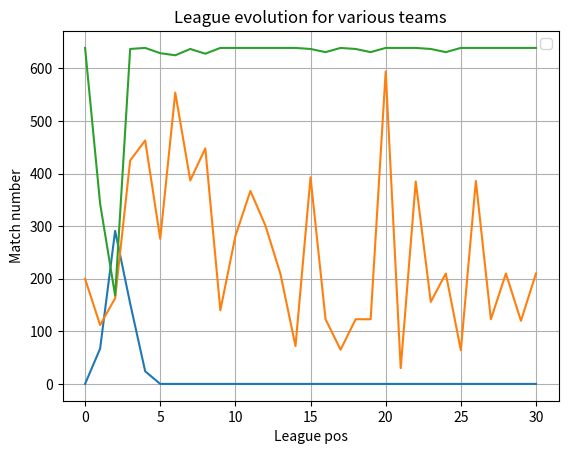

Generate this figure with matplotlib:
import random
import numpy as np
import copy
import datetime
from os import listdir, makedirs
from os.path import isfile, join, exists
# import matplotlib.pyplot as plt
# from mpl_toolkits.mplot3d import Axes3D  # noqa: F401 unused import
import matplotlib.pyplot as plt

N_ROUNDS = 30
ALPHA = 0.25
PLAYERS_PER_TEAM = 18
TEAMS_PER_LEAGUE = 8
N_LEAGUES = 16*5
N_TEAMS = N_LEAGUES * TEAMS_PER_LEAGUE
SK_START    = 50 * PLAYERS_PER_TEAM
SK_LOW      = int(SK_START / 1.2)
SK_HIGH     = int(SK_START * 1.2)
RESULT_WINS1 = 0
RESULT_WINS2 = 2
RESULT_TIE = 1
PERF_POINTS = [-8, -5, -3, 0, 2, 5, 8, 10]

def probOverResults(sk1, sk2):
    if sk1/sk2 > 1.1:
        probWins1   = 0.85
        probTie     = 0.05
    elif sk2/sk1 > 1.1:
        probWins1   = 1-0.85
        probTie     = 0.05
    else:
        probWins1   = 0.3
        probTie     = 1 - 2*probWins1
    probWins2 = 1 - probWins1 - probTie
    return np.array([probWins1, probTie, probWins2])

# result = 0 if sk1 wins, 1 if tie, 2 if sk2 wins
def updateSkills(sk1, sk2, result):
    if result == RESULT_TIE:
        return sk1, sk2

    ratingDiff = sk1 - sk2
    winnerWasBetter = (ratingDiff > 0 and result == RESULT_WINS1) or (ratingDiff < 0 and result == RESULT_WINS2)

    if ratingDiff == 0:
        perfPoints = 5
    elif winnerWasBetter:
        perfPoints = 4
    else:
        perfPoints = 6

    if result == RESULT_WINS1:
        return sk1 + perfPoints, sk2
    else:
        return sk1, sk2 + perfPoints
    assert False, "we should never reach here"

def playGameAndUpdateSkills(sk1, sk2):
    results = [RESULT_WINS1, RESULT_TIE, RESULT_WINS2]
    probResults = probOverResults(sk1, sk2)
    newSk1 = 0
    newSk2 = 0
    leaguePoints1 = 3 * probResults[RESULT_WINS1] + probResults[RESULT_TIE]
    leaguePoints2 = 3 * probResults[RESULT_WINS2] + probResults[RESULT_TIE]
    for r in results:
        (nSk1, nSk2) = updateSkills(sk1, sk2, r)
        newSk1 += probResults[r] * nSk1
        newSk2 += probResults[r] * nSk2
    return newSk1, newSk2, leaguePoints1, leaguePoints2


def shiftBack(t, nTeams):
    if (t < nTeams):
        return t
    else:
        return t-(nTeams-1)


def getTeamsInMatchFirstHalf(matchday, match, nTeams):
    team1 = 0
    if (match > 0):
        team1 = shiftBack(nTeams-match+matchday, nTeams)

    team2 = shiftBack(match+1+matchday, nTeams)
    if ( (matchday % 2) == 0):
        return team1, team2
    else:
        return team2, team1


def getTeamsInMatch(matchday, match, nTeams):
    assert matchday < 2 * (nTeams - 1), "This league does not have so many matchdays"
    if (matchday < (nTeams - 1)):
        (team1, team2) = getTeamsInMatchFirstHalf(matchday, match, nTeams)
    else:
        (team2, team1) = getTeamsInMatchFirstHalf(matchday - (nTeams - 1), match, nTeams);
    return team1, team2



print(probOverResults(2,1))
print(probOverResults(1,1))
print(probOverResults(1,2))
print(probOverResults(1,4))
print(probOverResults(4,1))
print(sum(probOverResults(4,1)))
print(playGameAndUpdateSkills(1,1))
print(playGameAndUpdateSkills(1.2,1))

# testing recursively getting better than the other guy
sk1 = 1.2
sk2 = 1
for t in range(10):
    newSk1, newSk2, leaguePoints1, leaguePoints2 = playGameAndUpdateSkills(sk1, sk2)
    print(newSk1, newSk2)
    sk1 = newSk1
    sk2 = newSk2


def playLeague(skills):
    nMatchDays = 2*(TEAMS_PER_LEAGUE-1)
    gamesPerMatchday = TEAMS_PER_LEAGUE//2
    leaguePoints = np.ones(TEAMS_PER_LEAGUE, int)
    for matchday in range(nMatchDays):
        for match in range(gamesPerMatchday):
            t1, t2 = getTeamsInMatch(matchday, match, TEAMS_PER_LEAGUE)
            skills[t1], skills[t2], leaguePoints1, leaguePoints2 = playGameAndUpdateSkills(skills[t1], skills[t2])
            leaguePoints[t1] += leaguePoints1
            leaguePoints[t2] += leaguePoints2

    classification = np.argsort(leaguePoints)
    perfPoints = np.zeros(TEAMS_PER_LEAGUE)
    perfPoints[classification] = PERF_POINTS
    return perfPoints

def setPlot(ax, xlabel, ylabel, title):
    ax.legend()
    ax.set_xlabel(xlabel)
    ax.set_ylabel(ylabel)
    ax.set_title(title)
    ax.grid(True,'both')
    # ax.set_ylim(0,1)
    # ax.set_yticks([0.1*t for t in range(11)], True)


allSkills = 1.0 * np.random.randint(low=40, high=70, size= N_TEAMS)
avgPoints = 100.0 * np.ones(N_TEAMS)
prevOrder = range(N_TEAMS)
rankings = np.zeros([N_ROUNDS+1, N_TEAMS])
rankings[0,:] = prevOrder

for round in range(N_ROUNDS):
    for league in range(N_LEAGUES):
        perfPoints = playLeague(allSkills[league*TEAMS_PER_LEAGUE:(league+1)*TEAMS_PER_LEAGUE])
        avgPoints[league*TEAMS_PER_LEAGUE:(league+1)*TEAMS_PER_LEAGUE] = ALPHA * perfPoints + (1-ALPHA) * avgPoints[league*TEAMS_PER_LEAGUE:(league+1)*TEAMS_PER_LEAGUE]
    newOrder = np.argsort(avgPoints)
    allSkills = allSkills[newOrder]
    avgPoints = avgPoints[newOrder]
    rankings[round+1, :] = newOrder[prevOrder]
    prevOrder = newOrder

fig, ax = plt.subplots()
ax.plot(rankings[:,0])
ax.plot(rankings[:,200])
ax.plot(rankings[:,N_TEAMS-1])
setPlot(ax,
        'League pos',
        'Match number',
        'League evolution for various teams',
        )
plt.savefig('leagueEvoPerTeam.png')
plt.close(fig)



a=2+2
